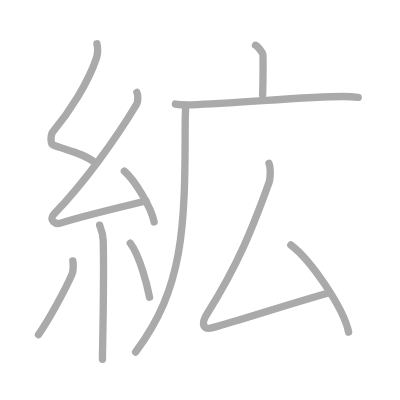
t = 0.00 s
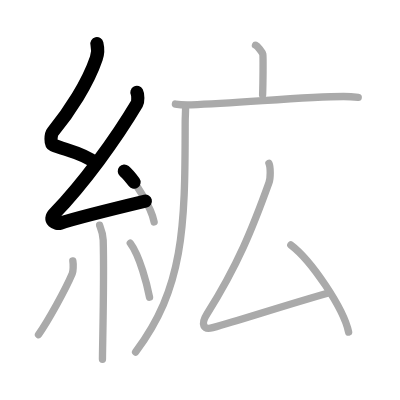
t = 2.25 s
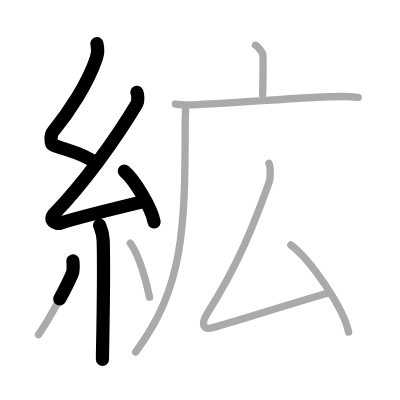
t = 4.50 s
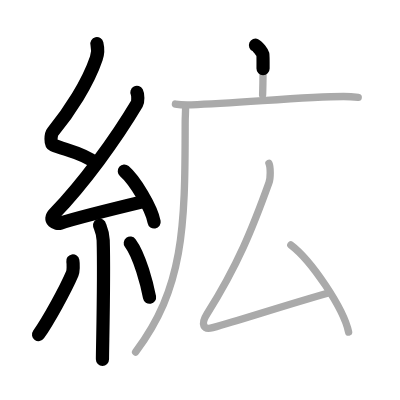
t = 6.50 s
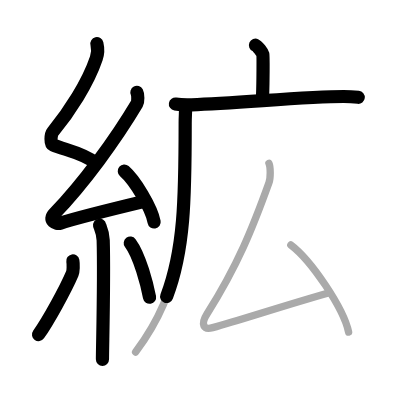
t = 8.75 s
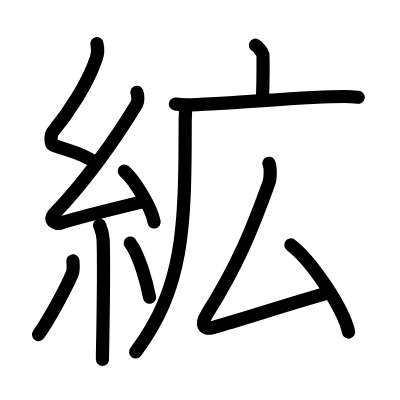
t = 11.00 s

The animated SVG that drew these frames (rendered in a browser with its animation timeline set to each time). Animation: 11 SMIL elements (animate=11); one cycle of 11.00 s.

<?xml version="1.0" standalone="no"?>
<!DOCTYPE svg PUBLIC "-//W3C//DTD SVG 1.1//EN"   "http://www.w3.org/Graphics/SVG/1.1/DTD/svg11.dtd">
<svg width="400px" height="400px"  version="1.1" xmlns="http://www.w3.org/2000/svg">
  <defs>
    <marker id="Triangle" viewBox="0 0 10 10" refX="0" refY="5" markerUnits="strokeWidth" markerWidth="3" style="stroke-opacity:0%;fill:#aaaaaa;" markerHeight="2" orient="auto">
      <path d="M 0 0 L 10 5 L 0 10 z" />
    </marker>
    
    <marker id="Arrow" viewBox="0 0 10 10" refX="5" refY="5" markerUnits="strokeWidth" markerWidth="1.8" style="stroke-opacity:0%;fill:#770000;" markerHeight="2" orient="auto">
      <path d="M 0 4 L 6 4 L 4 1 L 10 5 L 4 9 L 6 6 L 0 6 z" />
        <circle cx="5" cy="5" r="5" />
      </marker>
    
    <marker id="TriangleRed" viewBox="0 0 10 10" refX="0" refY="5" markerUnits="strokeWidth" markerWidth="3" style="stroke-opacity:0%;fill:#CC0000;" markerHeight="2" orient="auto">
      <path d="M 0 0 L 10 5 L 0 10 z" />
    </marker>
    
    <marker id="ArrowRed" viewBox="0 0 10 10" refX="5" refY="5" markerUnits="strokeWidth" markerWidth="1.8" style="stroke-opacity:0%;fill:#CC0000;" markerHeight="2" orient="auto">
      <path d="M 0 4 L 6 4 L 4 1 L 10 5 L 4 9 L 6 6 L 0 6 z" />
        <circle cx="5" cy="5" r="5" />
      </marker>
    
  </defs>
  
  <path style="fill:#ffffff; fill-opacity:100%; fill-rule:evenodd; stroke-width:0;" d="M 0 0 L 400px 0 L 400px 400px L 0 400px L 0 0" />

  <g transform="scale(3.6697247706422 3.6697247706422)">
<path style="fill:none; fill-opacity:0%; fill-rule:evenodd; stroke:#aaaaaa; stroke-opacity:100%; stroke-width: 1.5pt; stroke-linejoin:round; stroke-linecap:round;" d="M26.41 11.92c0.34 1.42 0.35 2.47-0.17 4.01c-2.3 6.81-7.36 14.56-11.85 20.01c-0.62 0.75-0.67 3.27 0 3.54c3.55 1.42 8.49 2.28 11.53 4.88"></path>
<path style="fill:none; fill-opacity:0%; fill-rule:evenodd; stroke:#aaaaaa; stroke-opacity:100%; stroke-width: 1.5pt; stroke-linejoin:round; stroke-linecap:round;" d="M37.3 25.18c0.3 0.58 0.37 2.46 0 3.09C31.5 38 22.81 49.94 14.82 58.21c-1.83 1.89 0.46 2.98 1.65 2.59c5-1.61 16.87-4.49 23.29-6.03"></path>
<path style="fill:none; fill-opacity:0%; fill-rule:evenodd; stroke:#aaaaaa; stroke-opacity:100%; stroke-width: 1.5pt; stroke-linejoin:round; stroke-linecap:round;" d="M33.88 46.63c2.87 2.45 7.4 10.05 8.12 13.85"></path>
<path style="fill:none; fill-opacity:0%; fill-rule:evenodd; stroke:#aaaaaa; stroke-opacity:100%; stroke-width: 1.5pt; stroke-linejoin:round; stroke-linecap:round;" d="M27.14 61.37c0.07 0.36 0.91 1.85 0.98 4.09c0.31 10.79-0.2 28.79-0.2 32.46"></path>
<path style="fill:none; fill-opacity:0%; fill-rule:evenodd; stroke:#aaaaaa; stroke-opacity:100%; stroke-width: 1.5pt; stroke-linejoin:round; stroke-linecap:round;" d="M19.85 71.1c0.16 0.94 0.13 2.79-0.16 3.47c-1.87 4.39-6.55 12.85-9.2 16.62"></path>
<path style="fill:none; fill-opacity:0%; fill-rule:evenodd; stroke:#aaaaaa; stroke-opacity:100%; stroke-width: 1.5pt; stroke-linejoin:round; stroke-linecap:round;" d="M35.5 66.25c2.62 3.49 4.64 11.59 5.25 14.75"></path>
<path style="fill:none; fill-opacity:0%; fill-rule:evenodd; stroke:#aaaaaa; stroke-opacity:100%; stroke-width: 1.5pt; stroke-linejoin:round; stroke-linecap:round;" d="M69.62 12.32c0.6 0.26 1.88 1.94 2 2.46c0.12 0.52 0.06 7.82-0.06 11.06"></path>
<path style="fill:none; fill-opacity:0%; fill-rule:evenodd; stroke:#aaaaaa; stroke-opacity:100%; stroke-width: 1.5pt; stroke-linejoin:round; stroke-linecap:round;" d="M47.8 28.35c1.13 0.19 3.22 0.25 4.35 0.21c13.43-0.48 31.33-2.26 41.5-2.26c1.89 0 3.03 0.11 3.97 0.21"></path>
<path style="fill:none; fill-opacity:0%; fill-rule:evenodd; stroke:#aaaaaa; stroke-opacity:100%; stroke-width: 1.5pt; stroke-linejoin:round; stroke-linecap:round;" d="M50.56 29.19c0.04 1.63-0.1 2.1-0.1 4.45c0 28.86-0.47 44.86-13.51 62.28"></path>
<path style="fill:none; fill-opacity:0%; fill-rule:evenodd; stroke:#aaaaaa; stroke-opacity:100%; stroke-width: 1.5pt; stroke-linejoin:round; stroke-linecap:round;" d="M73.28 44.5c0.47 1.03 0.47 4.06 0.01 5.31c-4.45 12.36-8.46 22.36-16.89 35.77c-1.77 2.81-0.98 4.4 1.55 3.7c8.08-2.23 19.53-6.08 31.79-9.53"></path>
<path style="fill:none; fill-opacity:0%; fill-rule:evenodd; stroke:#aaaaaa; stroke-opacity:100%; stroke-width: 1.5pt; stroke-linejoin:round; stroke-linecap:round;" d="M79.25 66.75C84.81 70.94 93.61 83.98 95 90.5"></path>

<path style="fill:none; fill-opacity:0%; fill-rule:evenodd; stroke:#000000; stroke-opacity:100%; stroke-width: 2.7pt; stroke-linejoin:round; stroke-linecap:round;" d="M26.41 11.92c0.34 1.42 0.35 2.47-0.17 4.01c-2.3 6.81-7.36 14.56-11.85 20.01c-0.62 0.75-0.67 3.27 0 3.54c3.55 1.42 8.49 2.28 11.53 4.88" pathLength="100" stroke-dashoffset="100" stroke-dasharray="100 105"><animate id="dashAnim1" attributeName="stroke-dashoffset" from="100" to="0" dur="1s" calcMode="linear" fill="freeze"/></path>
<path style="fill:none; fill-opacity:0%; fill-rule:evenodd; stroke:#000000; stroke-opacity:100%; stroke-width: 2.7pt; stroke-linejoin:round; stroke-linecap:round;" d="M37.3 25.18c0.3 0.58 0.37 2.46 0 3.09C31.5 38 22.81 49.94 14.82 58.21c-1.83 1.89 0.46 2.98 1.65 2.59c5-1.61 16.87-4.49 23.29-6.03" pathLength="100" stroke-dashoffset="100" stroke-dasharray="100 105"><animate id="dashAnim2" attributeName="stroke-dashoffset" from="100" to="0" dur="1s" calcMode="linear" begin="dashAnim1.end" fill="freeze"/></path>
<path style="fill:none; fill-opacity:0%; fill-rule:evenodd; stroke:#000000; stroke-opacity:100%; stroke-width: 2.7pt; stroke-linejoin:round; stroke-linecap:round;" d="M33.88 46.63c2.87 2.45 7.4 10.05 8.12 13.85" pathLength="100" stroke-dashoffset="100" stroke-dasharray="100 105"><animate id="dashAnim3" attributeName="stroke-dashoffset" from="100" to="0" dur="1s" calcMode="linear" begin="dashAnim2.end" fill="freeze"/></path>
<path style="fill:none; fill-opacity:0%; fill-rule:evenodd; stroke:#000000; stroke-opacity:100%; stroke-width: 2.7pt; stroke-linejoin:round; stroke-linecap:round;" d="M27.14 61.37c0.07 0.36 0.91 1.85 0.98 4.09c0.31 10.79-0.2 28.79-0.2 32.46" pathLength="100" stroke-dashoffset="100" stroke-dasharray="100 105"><animate id="dashAnim4" attributeName="stroke-dashoffset" from="100" to="0" dur="1s" calcMode="linear" begin="dashAnim3.end" fill="freeze"/></path>
<path style="fill:none; fill-opacity:0%; fill-rule:evenodd; stroke:#000000; stroke-opacity:100%; stroke-width: 2.7pt; stroke-linejoin:round; stroke-linecap:round;" d="M19.85 71.1c0.16 0.94 0.13 2.79-0.16 3.47c-1.87 4.39-6.55 12.85-9.2 16.62" pathLength="100" stroke-dashoffset="100" stroke-dasharray="100 105"><animate id="dashAnim5" attributeName="stroke-dashoffset" from="100" to="0" dur="1s" calcMode="linear" begin="dashAnim4.end" fill="freeze"/></path>
<path style="fill:none; fill-opacity:0%; fill-rule:evenodd; stroke:#000000; stroke-opacity:100%; stroke-width: 2.7pt; stroke-linejoin:round; stroke-linecap:round;" d="M35.5 66.25c2.62 3.49 4.64 11.59 5.25 14.75" pathLength="100" stroke-dashoffset="100" stroke-dasharray="100 105"><animate id="dashAnim6" attributeName="stroke-dashoffset" from="100" to="0" dur="1s" calcMode="linear" begin="dashAnim5.end" fill="freeze"/></path>
<path style="fill:none; fill-opacity:0%; fill-rule:evenodd; stroke:#000000; stroke-opacity:100%; stroke-width: 2.7pt; stroke-linejoin:round; stroke-linecap:round;" d="M69.62 12.32c0.6 0.26 1.88 1.94 2 2.46c0.12 0.52 0.06 7.82-0.06 11.06" pathLength="100" stroke-dashoffset="100" stroke-dasharray="100 105"><animate id="dashAnim7" attributeName="stroke-dashoffset" from="100" to="0" dur="1s" calcMode="linear" begin="dashAnim6.end" fill="freeze"/></path>
<path style="fill:none; fill-opacity:0%; fill-rule:evenodd; stroke:#000000; stroke-opacity:100%; stroke-width: 2.7pt; stroke-linejoin:round; stroke-linecap:round;" d="M47.8 28.35c1.13 0.19 3.22 0.25 4.35 0.21c13.43-0.48 31.33-2.26 41.5-2.26c1.89 0 3.03 0.11 3.97 0.21" pathLength="100" stroke-dashoffset="100" stroke-dasharray="100 105"><animate id="dashAnim8" attributeName="stroke-dashoffset" from="100" to="0" dur="1s" calcMode="linear" begin="dashAnim7.end" fill="freeze"/></path>
<path style="fill:none; fill-opacity:0%; fill-rule:evenodd; stroke:#000000; stroke-opacity:100%; stroke-width: 2.7pt; stroke-linejoin:round; stroke-linecap:round;" d="M50.56 29.19c0.04 1.63-0.1 2.1-0.1 4.45c0 28.86-0.47 44.86-13.51 62.28" pathLength="100" stroke-dashoffset="100" stroke-dasharray="100 105"><animate id="dashAnim9" attributeName="stroke-dashoffset" from="100" to="0" dur="1s" calcMode="linear" begin="dashAnim8.end" fill="freeze"/></path>
<path style="fill:none; fill-opacity:0%; fill-rule:evenodd; stroke:#000000; stroke-opacity:100%; stroke-width: 2.7pt; stroke-linejoin:round; stroke-linecap:round;" d="M73.28 44.5c0.47 1.03 0.47 4.06 0.01 5.31c-4.45 12.36-8.46 22.36-16.89 35.77c-1.77 2.81-0.98 4.4 1.55 3.7c8.08-2.23 19.53-6.08 31.79-9.53" pathLength="100" stroke-dashoffset="100" stroke-dasharray="100 105"><animate id="dashAnim10" attributeName="stroke-dashoffset" from="100" to="0" dur="1s" calcMode="linear" begin="dashAnim9.end" fill="freeze"/></path>
<path style="fill:none; fill-opacity:0%; fill-rule:evenodd; stroke:#000000; stroke-opacity:100%; stroke-width: 2.7pt; stroke-linejoin:round; stroke-linecap:round;" d="M79.25 66.75C84.81 70.94 93.61 83.98 95 90.5" pathLength="100" stroke-dashoffset="100" stroke-dasharray="100 105"><animate id="dashAnim11" attributeName="stroke-dashoffset" from="100" to="0" dur="1s" calcMode="linear" begin="dashAnim10.end" fill="freeze"/></path>

</g>

</svg>  
          
